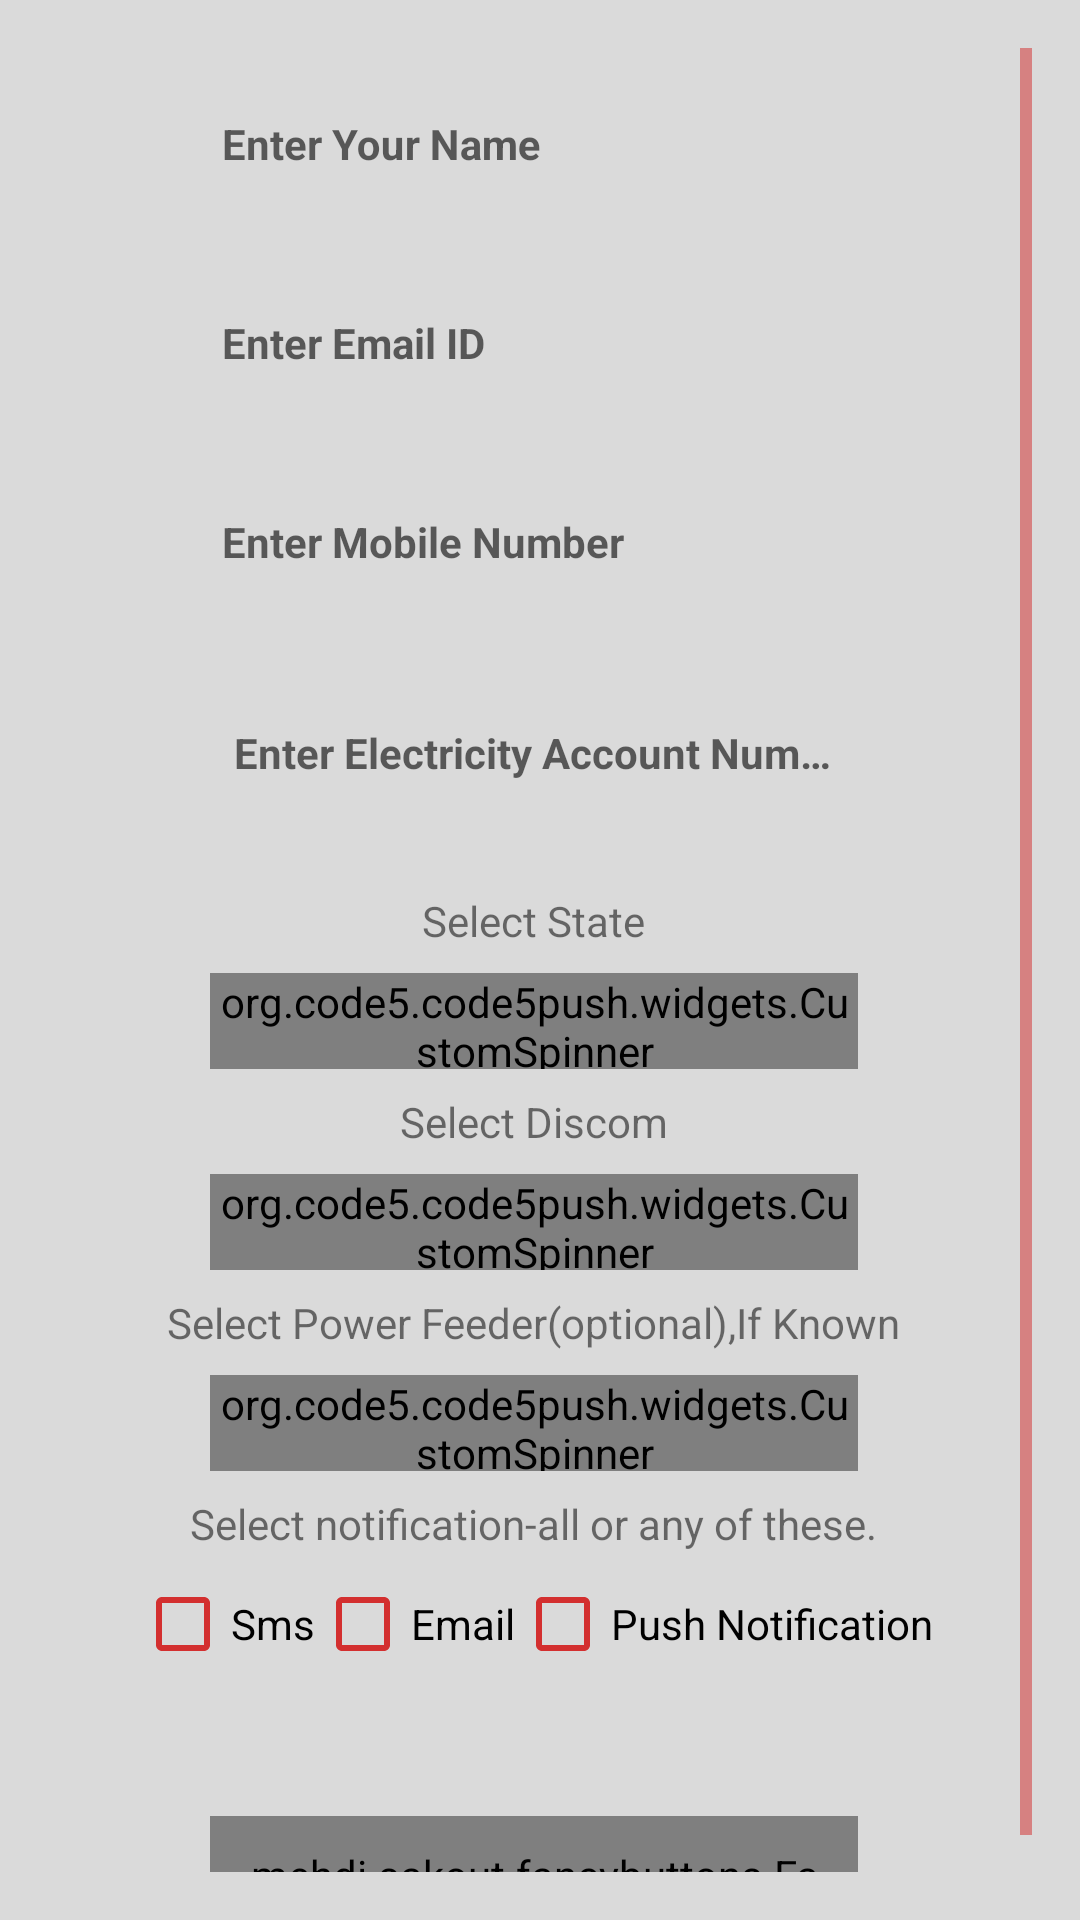

Android layout source for this screen:
<!-- AndroidManifest.xml: application theme AppTheme -->
<!-- res/layout/form.xml -->
<?xml version="1.0" encoding="utf-8"?>
<ScrollView xmlns:android="http://schemas.android.com/apk/res/android"
    xmlns:app="http://schemas.android.com/apk/res-auto"
    xmlns:fancy="http://schemas.android.com/apk/res-auto"
    android:orientation="vertical"
    android:layout_width="match_parent"
    android:layout_height="match_parent"
    android:fillViewport="true"
    android:background="@color/colorGrey"
    android:scrollbars = "vertical"
    android:scrollbarStyle="insideInset"
    android:gravity="center_horizontal"
    android:padding="16dp"
    >

    <LinearLayout
        android:orientation="vertical"
        android:layout_marginBottom="500dp"
        android:gravity="center_horizontal"
        android:layout_width="match_parent"
         android:layout_height="match_parent">
        <android.support.design.widget.TextInputLayout
            android:layout_width="216dp"
            android:id="@+id/tlName"
            app:errorEnabled="true"
            android:layout_marginTop="8dp"
            android:layout_height="wrap_content"
            >
            <EditText
                android:id="@+id/et_firstname"
                android:hint="@string/hintName"
                android:textCursorDrawable="@drawable/cursor_drawable"
                android:inputType="textPersonName"
                android:padding="4dp"
                android:textStyle="bold"
                android:textSize="14sp"
                android:background="@drawable/background_edit_text"
                android:layout_gravity="center_horizontal"
                android:layout_width="match_parent"
                android:layout_height="wrap_content"
                />
        </android.support.design.widget.TextInputLayout>

        <android.support.design.widget.TextInputLayout
            android:layout_width="216dp"
            android:layout_height="wrap_content"
            android:id="@+id/tlEmail"
            android:layout_marginTop="8dp"
            app:errorEnabled="true"
           >
            <EditText
                android:textSize="14sp"
                android:textStyle="bold"
                android:textCursorDrawable="@drawable/cursor_drawable"
                android:background="@drawable/background_edit_text"
                android:inputType="textEmailAddress"
                android:id="@+id/etEmail"
                android:hint="@string/hintEmail"
                android:padding="4dp"
                android:layout_gravity="center_horizontal"
                android:layout_width="match_parent"
                android:layout_height="wrap_content"
                />
        </android.support.design.widget.TextInputLayout>

        <android.support.design.widget.TextInputLayout
            android:layout_width="216dp"
            android:layout_height="wrap_content"
            android:id="@+id/tlMobile"
            android:layout_marginTop="8dp"
            app:errorEnabled="true"
          >

            <EditText
                android:textSize="14sp"
                android:maxLength="10"
                android:textStyle="bold"
                android:id="@+id/etMobile"
                android:textCursorDrawable="@drawable/cursor_drawable"
                android:hint="@string/hintMobile"
                android:background="@drawable/background_edit_text"
                android:inputType="phone"
                android:padding="4dp"
                android:layout_gravity="center_horizontal"
                android:layout_width="match_parent"
                android:layout_height="wrap_content"
                />
        </android.support.design.widget.TextInputLayout>

        <android.support.design.widget.TextInputLayout
            android:layout_width="216dp"
            android:layout_height="wrap_content"
            android:id="@+id/tlAccount"
            android:layout_marginTop="8dp"
            app:errorEnabled="true">
            <EditText
                android:inputType="number"
                android:ellipsize="middle"
                android:textCursorDrawable="@drawable/cursor_drawable"
                android:textSize="14sp"
                android:textStyle="bold"
                android:id="@+id/etAccount"
                android:hint="@string/hintAccontNo"
                android:background="@drawable/background_edit_text"
                android:padding="8dp"
                android:layout_gravity="center_horizontal"
                android:layout_width="match_parent"
                android:layout_height="wrap_content"
                />
        </android.support.design.widget.TextInputLayout>
        <TextView
            android:layout_marginTop="8dp"
            android:text="Select State"
            android:layout_gravity="center"
            android:layout_width="wrap_content"
            android:layout_height="wrap_content" />
        <org.code5.code5push.widgets.CustomSpinner
            android:id="@+id/state"
            android:background="@color/colorWhite"
            android:layout_marginTop="8dp"
            android:layout_width="216dp"
            android:layout_height="32dp"/>
        <TextView
            android:text="Select Discom"
            android:layout_gravity="center"
            android:layout_marginTop="8dp"
            android:layout_width="wrap_content"
            android:layout_height="wrap_content" />
        <org.code5.code5push.widgets.CustomSpinner
            android:id="@+id/discom"
            android:background="@color/colorWhite"
            android:layout_marginTop="8dp"
            android:layout_width="216dp"
            android:layout_height="32dp"/>
        <TextView
            android:layout_marginTop="8dp"
            android:layout_gravity="center"
            android:text="Select Power Feeder(optional),If Known"
            android:layout_width="wrap_content"
            android:layout_height="wrap_content" />
        <org.code5.code5push.widgets.CustomSpinner
            android:id="@+id/power"
            android:background="@color/colorWhite"
            android:layout_marginTop="8dp"
            android:layout_width="216dp"
            android:layout_height="32dp"/>
        <TextView
            android:layout_marginTop="8dp"
            android:layout_gravity="center"
            android:text="Select notification-all or any of these."
            android:layout_width="wrap_content"
            android:layout_height="wrap_content" />
        <LinearLayout
            android:orientation="horizontal"
            android:layout_marginTop="8dp"
            android:gravity="center"
            android:layout_width="match_parent"
            android:layout_marginBottom="16dp"
            android:layout_height="wrap_content">
            <CheckBox
                android:id="@+id/sms"
                android:layout_width="wrap_content"
                android:layout_height="wrap_content"
                android:text="Sms" />
            <CheckBox
                android:id="@+id/email"
                android:layout_width="wrap_content"
                android:layout_height="wrap_content"
                android:text="Email" />
            <CheckBox
                android:id="@+id/push"
                android:layout_width="wrap_content"
                android:layout_height="wrap_content"
                android:text="Push Notification" />
        </LinearLayout>

        <mehdi.sakout.fancybuttons.FancyButton
            android:id="@+id/registerBtn"
            android:layout_marginTop="32dp"
            android:layout_width="216dp"
            android:layout_height="48dp"
            android:paddingBottom="10dp"
            android:paddingLeft="10dp"
            android:paddingRight="10dp"
            android:paddingTop="10dp"
            fancy:fb_borderColor="#FFFFFF"
            fancy:fb_borderWidth="1dp"
            fancy:fb_defaultColor="#076283"
            fancy:fb_focusColor="#4392ce"
            fancy:fb_fontIconResource="&#xf234;"
            fancy:fb_iconPosition="left"
            fancy:fb_radius="10dp"
            fancy:fb_text="REGISTER"
            fancy:fb_fontIconSize="25sp"
            fancy:fb_textSize="15sp"
            fancy:fb_textColor="#FFFFFF" />


    </LinearLayout>


</ScrollView>
<!-- resources referenced by this layout -->
<resources>
  <color name="colorGrey">#dadada</color>
  <color name="colorWhite">#ffffff</color>
  <!-- drawable cursor_drawable (drawable) -->
  <?xml version="1.0" encoding="utf-8"?>
  <shape xmlns:android="http://schemas.android.com/apk/res/android"     android:shape="rectangle" >
      <size android:width="0.5dp" />
      <solid android:color="#FF0910DD"/>
  </shape>
  <string name="hintAccontNo">Enter Electricity Account Number</string>
  <string name="hintEmail">Enter Email ID</string>
  <string name="hintMobile">Enter Mobile Number</string>
  <string name="hintName">Enter Your Name</string>
  <style name="AppTheme" parent="Theme.AppCompat.Light.NoActionBar">
          
          <item name="android:windowIsTranslucent">true</item>
          <item name="android:windowBackground">@android:color/transparent</item>
          <item name="colorPrimary">@color/colorPrimary</item>
          <item name="colorPrimaryDark">@color/colorPrimaryDark</item>
          <item name="colorAccent">@color/colorAccent</item>
          <item name="colorControlNormal">#d32f2f</item>
          <item name="colorControlActivated">#ff5722</item>
          <item name="colorControlHighlight">#f44336</item>
  
       </style>
  <color name="colorPrimary">#dd3c3c</color>
  <color name="colorPrimaryDark">#dd3c3c</color>
  <color name="colorAccent">#FF4081</color>
</resources>
